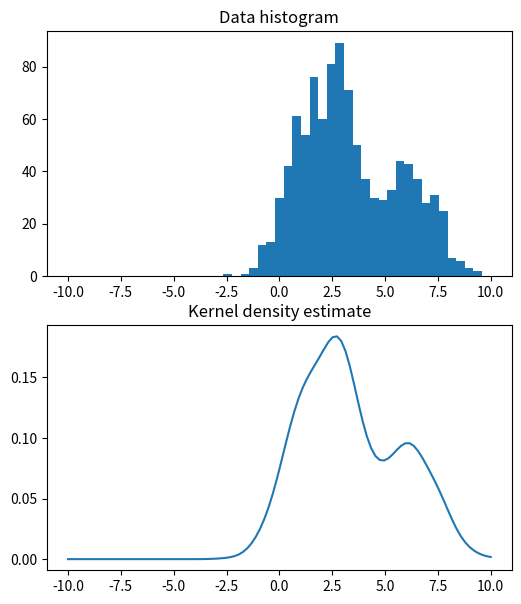

Reproduce this figure in Python.
# exercise 11.2.2
import numpy as np
from matplotlib.pyplot import figure, subplot, hist, title, show, plot
from scipy.stats.kde import gaussian_kde

# Draw samples from mixture of gaussians (as in exercise 11.1.1)
N = 1000
M = 1
x = np.linspace(-10, 10, 50)
X = np.empty((N,M))
m = np.array([1, 3, 6])
s = np.array([1, .5, 2])
c_sizes = np.random.multinomial(N, [1./3, 1./3, 1./3])
for c_id, c_size in enumerate(c_sizes):
    X[c_sizes.cumsum()[c_id]-c_sizes[c_id]:c_sizes.cumsum()[c_id],:] = np.random.normal(m[c_id], np.sqrt(s[c_id]), (c_size,M))


# x-values to evaluate the KDE
xe = np.linspace(-10, 10, 100)

# Compute kernel density estimate
kde = gaussian_kde(X.ravel())

# Plot kernel density estimate
figure(figsize=(6,7))
subplot(2,1,1)
hist(X,x)
title('Data histogram')
subplot(2,1,2)
plot(xe, kde.evaluate(xe))
title('Kernel density estimate')
show()

print('Ran Exercise 11.2.2')